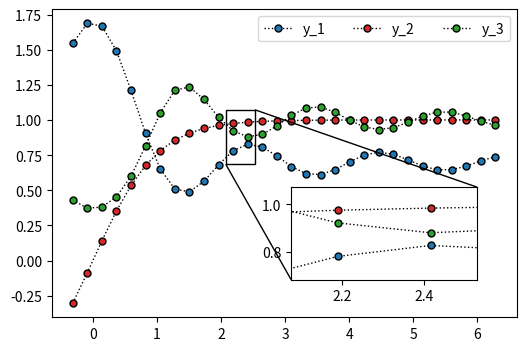

Write the Python code that produced this figure.
# -*- coding: utf-8 -*-

import numpy as np
import matplotlib.pyplot as plt
from mpl_toolkits.axes_grid1.inset_locator import mark_inset
from mpl_toolkits.axes_grid1.inset_locator import inset_axes

# 准备数据
x = np.linspace(-0.1*np.pi, 2*np.pi, 30)
y_1 = np.sinc(x)+0.7
y_2 = np.tanh(x)
y_3 = np.exp(-np.sinc(x))


# 绘图
fig, ax = plt.subplots(1, 1, figsize=(6, 4))
ax.plot(x, y_1, color='k', linestyle=':', linewidth=1,
        marker='o', markersize=5,
        markeredgecolor='black', markerfacecolor='C0')

ax.plot(x, y_2, color='k', linestyle=':', linewidth=1,
        marker='o', markersize=5,
        markeredgecolor='black', markerfacecolor='C3')

ax.plot(x, y_3, color='k', linestyle=':', linewidth=1,
        marker='o', markersize=5,
        markeredgecolor='black', markerfacecolor='C2')

ax.legend(labels=["y_1", "y_2","y_3"], ncol=3)

# 嵌入绘制局部放大图的坐标系
axins = inset_axes(ax, width="40%", height="30%",loc='lower left',
                   bbox_to_anchor=(0.5, 0.1, 1, 1),
                   bbox_transform=ax.transAxes)

# 在子坐标系中绘制原始数据
axins.plot(x, y_1, color='k', linestyle=':', linewidth=1,
            marker='o', markersize=5,
            markeredgecolor='black', markerfacecolor='C0')

axins.plot(x, y_2, color='k', linestyle=':', linewidth=1,
            marker='o', markersize=5,
            markeredgecolor='black', markerfacecolor='C3')

axins.plot(x, y_3, color='k', linestyle=':', linewidth=1,
            marker='o', markersize=5,
            markeredgecolor='black', markerfacecolor='C2')

# 设置放大区间
zone_left = 11
zone_right = 12

# 坐标轴的扩展比例（根据实际数据调整）
x_ratio = 0.5 # x轴显示范围的扩展比例
y_ratio = 0.5 # y轴显示范围的扩展比例

# X轴的显示范围
xlim0 = x[zone_left]-(x[zone_right]-x[zone_left])*x_ratio
xlim1 = x[zone_right]+(x[zone_right]-x[zone_left])*x_ratio

# Y轴的显示范围
y = np.hstack((y_1[zone_left:zone_right], y_2[zone_left:zone_right], y_3[zone_left:zone_right]))
ylim0 = np.min(y)-(np.max(y)-np.min(y))*y_ratio
ylim1 = np.max(y)+(np.max(y)-np.min(y))*y_ratio

# 调整子坐标系的显示范围
axins.set_xlim(xlim0, xlim1)
axins.set_ylim(ylim0, ylim1)

# 建立父坐标系与子坐标系的连接线
# loc1 loc2: 坐标系的四个角
# 1 (右上) 2 (左上) 3(左下) 4(右下)
mark_inset(ax, axins, loc1=3, loc2=1, fc="none", ec='k', lw=1)

# 显示
plt.show()

